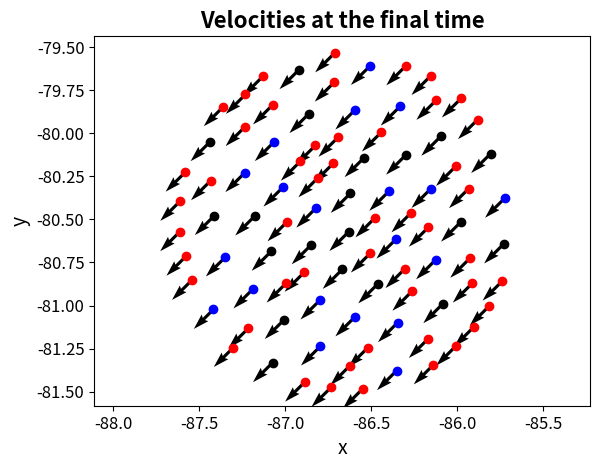
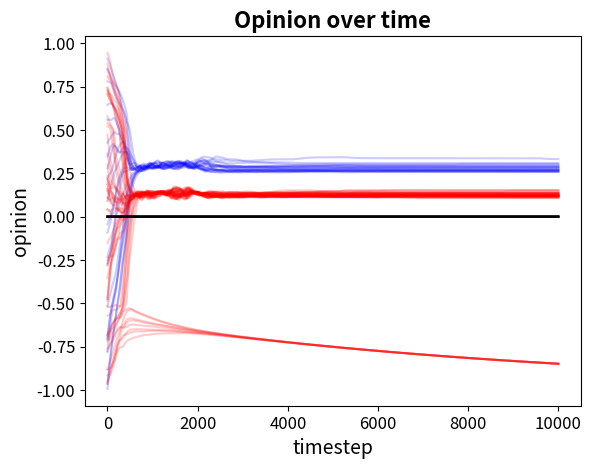
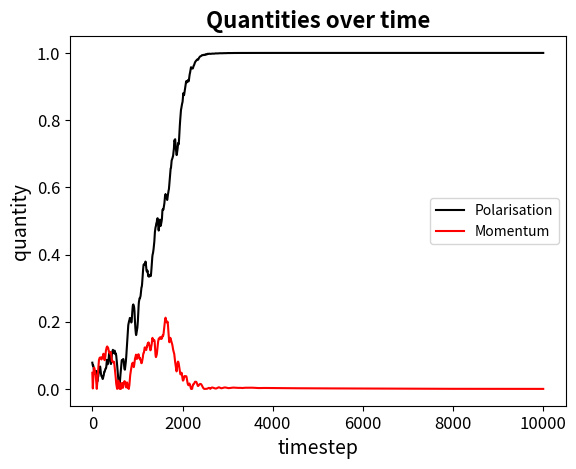
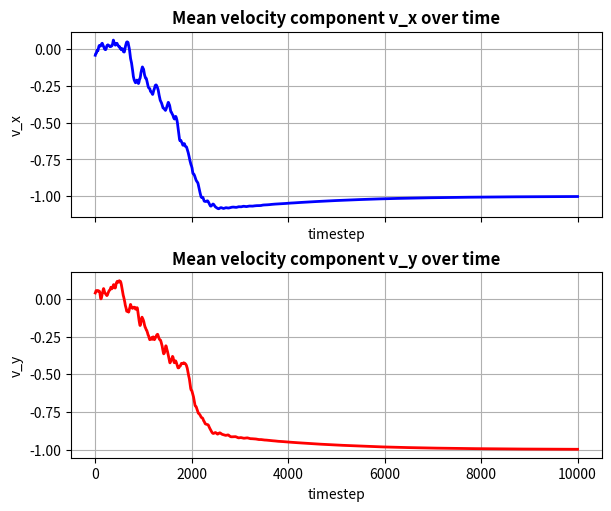
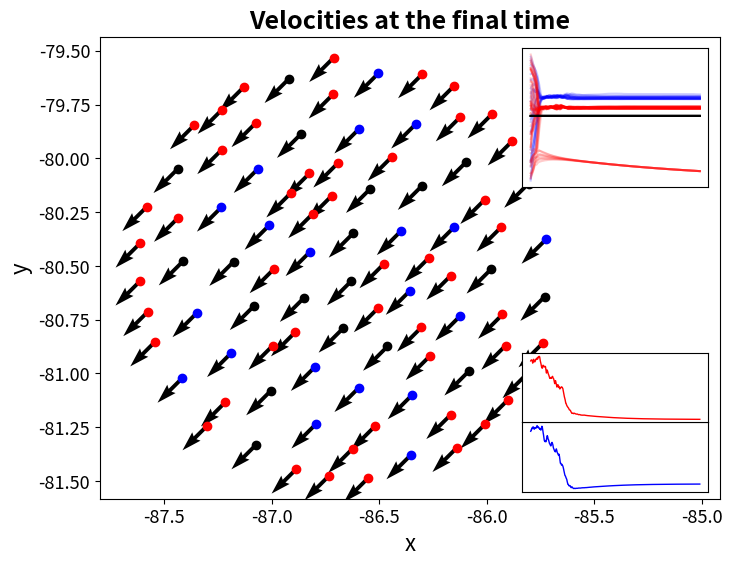

Generate these figures, in order, with matplotlib:
import os
import numpy as np
import matplotlib.pyplot as plt
import matplotlib.animation as animation
from mpl_toolkits.mplot3d import Axes3D



# --------------------------------------------------
# FUNCTIONS
# --------------------------------------------------

def nabla_morse_potential(r, c_rep, c_att, l_rep, l_att):
    return -(c_rep / l_rep) * np.exp(-r / l_rep) + (c_att / l_att) * np.exp(-r / l_att)


def ode_system(x_step, v_step, w_step, n_l, n_f, n_u, 
               alpha, beta, nabla_u, r_x, r_w, gammas_blue, gammas_red, tau_blue_l, tau_red_f, ks):  
    xs = [
        x_step[:n_l],
        x_step[n_l : n_l+n_f],
        x_step[n_l+n_f:]
    ]
    vs = [
        v_step[:n_l],
        v_step[n_l : n_l+n_f],
        v_step[n_l+n_f:]
    ]
    ws = [
        w_step[:n_l],
        w_step[n_l : n_l+n_f],
        w_step[n_l+n_f:]
    ]
    ns = np.array([n_l, n_f, n_u])
    
    v_blue, v_red = 1, -1
    w_blue, w_red = 1, -1

    dvs = [np.zeros_like(v) for v in vs]
    for i in range(3):
        term_1 = (alpha - beta * np.sum(vs[i] ** 2, axis=1, keepdims=True)) * vs[i]

        term_2 = sum(potential_sum(xs[i], xs[j], nabla_u) / ns[j] for j in range(3))
        
        term_3 = gammas_blue[i] * velocity_alignment(vs[i], v_blue, ws[i], w_blue, r_w) \
                    + gammas_red[i] * velocity_alignment(vs[i], v_red, ws[i], w_red, r_w)
        dvs[i] = term_1 + term_2 + term_3

    phis = np.empty((3, 3), dtype=object)
    for i in range(3):
        for j in range(3):
            phis[i,j] = ks[i,j] * opinion_alignment_sum(xs[i], xs[j], ws[i], ws[j], r_x, r_w) / ns[j]

    dw_l = phis[0,0] + phis[0,1] + phis[0,2] - tau_blue_l * (ws[0]-w_blue)
    dw_f = phis[1,0] + phis[1,1] + phis[1,2] - tau_red_f * (ws[1]-w_red)
    dw_u = phis[2,0] + phis[2,1] + phis[2,2]
    
    dx = np.vstack(vs)
    dv = np.vstack(dvs)
    dw = np.hstack([dw_l, dw_f, dw_u])

    return dx, dv, dw


def potential_sum(x1, x2, nabla_u):
    # Compute m*m*2 matrix where x_diff(i,j) = x1_i - x2_j
    # (each element of the matrix is a point in R^2)
    x_diff = x1[:, np.newaxis, :] - x2[np.newaxis, :, :]

    d_ij = np.sqrt(np.sum(x_diff ** 2, axis=2))
    d_ij[d_ij == 0] = 1

    potential_term = nabla_u(d_ij)
    forces = -potential_term[:, :, np.newaxis] * x_diff / d_ij[:, :, np.newaxis]

    return np.sum(forces, axis=1)


def velocity_alignment(v, v_ref, w, w_ref, r_w):
    bool_alignment = np.abs(w - w_ref) < r_w

    return bool_alignment[:, np.newaxis] * (v_ref - v)


def opinion_alignment_sum(x1, x2, w1, w2, r_x, r_w):
    wi = w1[:, np.newaxis]
    wj = w2
    xi = x1[:, np.newaxis, :]
    xj = x2

    x_diff = xi - xj
    d_ij = np.sqrt(np.sum(x_diff ** 2, axis=2))

    w_diff = wj - wi
    bool_phi = (np.abs(w_diff) < r_w) & (d_ij < r_x)

    return np.sum(bool_phi * (w_diff), axis=1)



# --------------------------------------------------
# PROBLEM DATA
# --------------------------------------------------

# Other possible parameters. Changing tau_red and tau_blue also gives very rich dynamics
# alpha = 1; beta = 5;
# c_att = 100; l_att = 1.2; c_rep = 350; l_rep = 0.8; 
# l_att = 2.2

n_l = 20
n_f = 50
n_u = 20

n = n_l + n_f + n_u

t_final = 100
dt = 1.0e-2
steps = int(np.floor(t_final / dt))

x = np.zeros((steps, n, 2))
v = np.zeros((steps, n, 2))
w = np.zeros((steps, n))

r_x = 1
r_w = 0.5
alpha = 1
beta = 0.5

gammas_red = [1, 1, 0]
gammas_blue = [1, 1, 0]

tau_blue_l = 0.1
tau_red_f = 0.01

ks = np.array([
    [1, 1, 0],  # ll lf lu
    [1, 1, 1],  # fl ff fu, fu=1 in case 4, and 0 in the rest
    [0, 0, 0]   # ul uf uu
])

c_att, l_att = 50, 1
c_rep, l_rep = 60, 0.5

nabla_u = lambda r: nabla_morse_potential(r, c_rep, c_att, l_rep, l_att)
ode = lambda x_step, v_step, w_step: ode_system(x_step, v_step, w_step, n_l, n_f, n_u, 
               alpha, beta, nabla_u, r_x, r_w, gammas_blue, gammas_red, tau_blue_l, tau_red_f, ks)



# --------------------------------------------------
# INTEGRATION STEP
# --------------------------------------------------

llavor = np.random.randint(9999)
print(llavor)
np.random.seed(llavor)

# np.random.seed(4321)      # for case 1b, 4b
# np.random.seed(2468)      # for case 4c
# np.random.seed(1234)      # for the rest

x[0] = np.random.uniform(-1, 1, (n, 2))
v[0] = np.random.uniform(-1, 1, (n, 2))
w[0] = np.hstack([
    np.random.uniform(-1, 1, (n_f+n_l,)), 
    np.zeros((n_u,))    # uninformed opinions start at zero
])
if n_u == 0: n_u = 1

# Preparation: compute the first solution using Euler. Use it to compute the second system.

dx_0, dv_0, dw_0 = ode(x[0], v[0], w[0])
x[1] = x[0] + dt*dx_0
v[1] = v[0] + dt*dv_0
w[1] = w[0] + dt*dw_0

# Adams-Bashforth 2-step method

for i in range(1, steps-1):
    dx_1, dv_1, dw_1 = ode(x[i], v[i], w[i])
    
    x[i+1] = x[i] + (dt / 2) * (3 * dx_1 - dx_0)
    v[i+1] = v[i] + (dt / 2) * (3 * dv_1 - dv_0)
    w[i+1] = w[i] + (dt / 2) * (3 * dw_1 - dw_0)

    dx_0, dv_0, dw_0 = dx_1, dv_1, dw_1



# --------------------------------------------------
# ANALYSIS
# --------------------------------------------------

sum_velocities = np.sum(v, axis=1)
pol_numerator = np.linalg.norm(sum_velocities, axis=1)
norms_velocities = np.linalg.norm(v, axis=2)
pol_denominator = np.sum(norms_velocities, axis=1)

pol = pol_numerator / pol_denominator

x_cm = np.mean(x, axis=1, keepdims=True)  
r = x - x_cm
cross = r[..., 0] * v[..., 1] - r[..., 1] * v[..., 0]
mom_numerator = np.abs(np.sum(cross, axis=1)) 
norms_r = np.linalg.norm(r, axis=2)
mom_denominator = np.sum(norms_r * norms_velocities, axis=1) 

momentum = mom_numerator / mom_denominator 



# --------------------------------------------------
# DATA
# --------------------------------------------------

output_folder = 'figures/full-swarming'
os.makedirs(output_folder, exist_ok=True)

# Final velocity

v_final = v[-1, :]
v_mean = np.mean(v[-1, :], axis=0)

output_file = os.path.join(output_folder, 'final_velocities.txt')
np.savetxt(output_file, v_final, fmt='%.6f', header='vx vy')
output_file = os.path.join(output_folder, 'final_mean.txt')
np.savetxt(output_file, v_mean, fmt='%.6f', header='final mean')




# # Mean of initial conditions

# x_mean = np.mean(x[0], axis=0)
# v_mean = np.mean(v[0], axis=0)
# w_mean = np.mean(w[0])
# output_file = os.path.join(output_folder, 'initial_means.txt')
# with open(output_file, 'w') as f:
#     f.write('Initial conditions means\n')
#     f.write('-------------------------\n')
#     f.write(f"Mean position (x): {x_mean[0]:.4f}, {x_mean[1]:.4f}\n")
#     f.write(f"Mean velocity (v): {v_mean[0]:.4f}, {v_mean[1]:.4f}\n")
#     f.write(f"Mean opinion (w): {w_mean:.4f}\n")



# --------------------------------------------------
# PLOTS
# --------------------------------------------------

# # RECORD: movie

# fig, ax = plt.subplots()

# def update(i):
#     ax.clear()

#     ax.plot(x[i, :n_l, 0], x[i, :n_l, 1], 'o', c='b')
#     ax.plot(x[i, n_l:n_l+n_f, 0], x[i, n_l:n_l+n_f, 1], 'o', c='r')
#     ax.plot(x[i, n_l+n_f:n, 0], x[i, n_l+n_f:n, 1], 'o', c='k')

#     ax.quiver(x[i, :, 0], x[i, :, 1], v[i, :, 0], v[i, :, 1], color='k')
#     ax.set_xlabel('x', fontsize=14)
#     ax.set_ylabel('y', fontsize=14)
#     ax.set_title(f'Velocities at time step {i}', fontsize=16, fontweight='bold')
#     ax.axis('equal')
#     ax.grid(False)

# frame_indices = range(0, steps, 5)
# ani = animation.FuncAnimation(fig, update, frames=frame_indices, interval=100)
# output_file = os.path.join(output_folder, 'swarm_movie.mp4')
# ani.save(output_file, writer='ffmpeg', fps=10)


# PLOT: final velocity configuration

plt.figure()
plt.plot(x[-1, :n_l, 0], x[-1, :n_l, 1], 'o', c='b')
plt.plot(x[-1, n_l:n_l+n_f, 0], x[-1, n_l:n_l+n_f, 1], 'o', c='r')
plt.plot(x[-1, n_l+n_f:n, 0], x[-1, n_l+n_f:n, 1], 'o', c='k')
plt.quiver(x[-1, :, 0], x[-1, :, 1], v[-1, :, 0], v[-1, :, 1], color='k')
plt.xlabel('x', fontsize=14)
plt.ylabel('y', fontsize=14)
plt.xticks(fontsize=12)
plt.yticks(fontsize=12)
plt.grid(False)
plt.title('Velocities at the final time', fontsize=16, fontweight='bold')
plt.axis('equal')

# xmin, xmax = plt.xlim()
# plt.xlim(xmin, xmax + (xmax - xmin) * 0.2)

output_file = os.path.join(output_folder, 'case-ex_velocity.svg')
plt.savefig(output_file)

# plt.show()


# PLOT: opinion over time

plt.figure()
plt.plot(range(steps), w[:, :n_l], 'b', linewidth=1.5, alpha=0.2)
plt.plot(range(steps), w[:, n_l:n_l+n_f], 'r', linewidth=1.5, alpha=0.2)
plt.plot(range(steps), w[:, n_l+n_f:], 'k', linewidth=1.5, alpha=0.2)
plt.xlabel('timestep', fontsize=14)
plt.ylabel('opinion', fontsize=14)
plt.xticks(fontsize=12)
plt.yticks(fontsize=12)
plt.title('Opinion over time', fontsize=16, fontweight='bold')
plt.grid(False)

output_file = os.path.join(output_folder, 'case-ex_opinion.svg')
plt.savefig(output_file)


# PLOT: quantities over time

plt.figure()
plt.plot(range(steps), pol, 'k', linewidth=1.5, label="Polarisation")
plt.plot(range(steps), momentum, 'r', linewidth=1.5, label="Momentum")
plt.xlabel('timestep', fontsize=14)
plt.ylabel('quantity', fontsize=14)
plt.xticks(fontsize=12)
plt.yticks(fontsize=12)
plt.title('Quantities over time', fontsize=16, fontweight='bold')
plt.legend()
plt.grid(False)

output_file = os.path.join(output_folder, 'case-ex_quantities.svg')
plt.savefig(output_file)


# PLOT: mean velocity components over time

mean_vx_time = np.mean(v[:, :, 0], axis=1)
mean_vy_time = np.mean(v[:, :, 1], axis=1)
time = np.arange(v.shape[0])

fig, (ax1, ax2) = plt.subplots(
    nrows=2, ncols=1,
    figsize=(6, 5),
    sharex=True,
    constrained_layout=True
)

ax1.plot(time, mean_vx_time, 'b-', linewidth=2)
ax1.set_xlabel('timestep')
ax1.set_ylabel('v_x')
ax1.set_title('Mean velocity component v_x over time', fontweight='bold')
ax1.grid(True)

ax2.plot(time, mean_vy_time, 'r-', linewidth=2)
ax2.set_xlabel('timestep')
ax2.set_ylabel('v_y')
ax2.set_title('Mean velocity component v_y over time', fontweight='bold')
ax2.grid(True)

output_file = os.path.join(output_folder, 'case-ex_mean-velocity.svg')
fig.savefig(output_file)


# PLOT: all in one figure

from mpl_toolkits.axes_grid1.inset_locator import inset_axes

fig, ax_main = plt.subplots(figsize=(8,6))

ax_main.plot(x[-1, :n_l,   0], x[-1, :n_l,   1], 'o', c='b')
ax_main.plot(x[-1, n_l:n_l+n_f,   0], x[-1, n_l:n_l+n_f,   1], 'o', c='r')
ax_main.plot(x[-1, n_l+n_f:n, 0], x[-1, n_l+n_f:n, 1], 'o', c='k')
ax_main.quiver(x[-1, :, 0], x[-1, :, 1], v[-1, :, 0], v[-1, :, 1], color='k')

ax_main.set_xlabel('x', fontsize=16)
ax_main.set_ylabel('y', fontsize=16)
ax_main.tick_params(labelsize=13)
ax_main.grid(False)
ax_main.set_title('Velocities at the final time', fontsize=18, fontweight='bold')
ax_main.axis('equal')

xmin, xmax = ax_main.get_xlim()
ax_main.set_xlim(xmin, xmax + (xmax-xmin)*0.3)

# mean velocities
ax_ins_vx = inset_axes(
    ax_main,
    width="100%", height="100%",
    bbox_to_anchor=(0.67    , 0.00, 0.3, 0.15),
    bbox_transform=ax_main.transAxes,
    loc='lower left'
)
ax_ins_vx.plot(time, mean_vx_time, 'b-', linewidth=1)
ax_ins_vx.set_xticks([])
ax_ins_vx.set_yticks([])
ax_ins_vy = inset_axes(
    ax_main,
    width="100%", height="100%",
    bbox_to_anchor=(0.67    , 0.15, 0.3, 0.15),
    bbox_transform=ax_main.transAxes,
    loc='lower left'
)
ax_ins_vy.plot(time, mean_vy_time, 'r-', linewidth=1)
ax_ins_vy.set_xticks([])
ax_ins_vy.set_yticks([])

#  opinions
ax_ins_opinion = inset_axes(
    ax_main,
    width="100%", height="100%",
    bbox_to_anchor=(0.67    , 0.66, 0.3, 0.3),
    bbox_transform=ax_main.transAxes,
    loc='lower left'
)
plt.plot(range(steps), w[:, :n_l], 'b', linewidth=1.5, alpha=0.2)
plt.plot(range(steps), w[:, n_l:n_l+n_f], 'r', linewidth=1.5, alpha=0.2)
plt.plot(range(steps), w[:, n_l+n_f:], 'k', linewidth=1.5, alpha=0.2)
ax_ins_opinion.set_xticks([])
ax_ins_opinion.set_yticks([])

plt.savefig(os.path.join(output_folder, 'case-ex.svg'))









# # PLOT: velocities over time

# time = np.arange(1, x.shape[0], 1000)  # Time indices corresponding to the 1:1000:end sampling
# fig = plt.figure()
# ax = fig.add_subplot(111, projection='3d')
# for t in time:
#     ax.scatter(x[t, :, 0], x[t, :, 1], np.full(n, t), c='b', marker='o', edgecolors='b')
# for t in time:
#     ax.quiver(x[t, :, 0], x[t, :, 1], np.full(n, t), v[t, :, 0], v[t, :, 1], np.zeros(n), color='r', length=0.15)
# ax.set_xlabel('X')
# ax.set_ylabel('Y')
# ax.set_zlabel('step')
# ax.set_title('Velocities Over Time')
# plt.grid(True)

# output_file = os.path.join(output_folder, 'velocities_over_time.svg')
# plt.savefig(output_file)

# plt.show()


# # PLOT: positions over time

# fig = plt.figure()
# ax = fig.add_subplot(111, projection='3d')
# for t in time:
#     ax.scatter(x[t, :n_l, 0], x[t, :n_l, 1], np.full(n_l, t), c='b', marker='o', edgecolors='b')
#     ax.scatter(x[t, n_l:n_l+n_f, 0], x[t, n_l:n_l+n_f, 1], np.full(n_f, t), c='r', marker='o', edgecolors='r')
#     ax.scatter(x[t, n_l+n_f:n, 0], x[t, n_l+n_f:n, 1], np.full(n_u, t), c='k', marker='o', edgecolors='k')
# ax.set_xlabel('X')
# ax.set_ylabel('Y')
# ax.set_zlabel('step')
# ax.set_title('Position Over Time')
# plt.grid(True)

# output_file = os.path.join(output_folder, 'positions_over_time.svg')
# plt.savefig(output_file)

# plt.show()


# # PLOT: mean opinion over time

# mean_opinion = np.mean(w, axis=1)
# plt.figure()
# plt.plot(time, mean_opinion, 'k', linewidth=1.5)
# plt.xlabel('Steps')
# plt.ylabel('Mean Opinion')
# plt.title('Mean Opinion of the Whole Population')
# plt.grid(True)

# output_file = os.path.join(output_folder, 'mean_opinion.svg')
# plt.savefig(output_file)

# plt.show()


# # PLOT: mean velocity magnitude

# mean_velocity_magnitude = np.sqrt(mean_vx_time**2 + mean_vy_time**2)
# plt.figure()
# plt.plot(time, mean_velocity_magnitude, 'k-', linewidth=2)
# plt.xlabel('Steps')
# plt.ylabel('Mean Velocity Magnitude')
# plt.title('Mean Velocity Magnitude Over Time')
# plt.grid(True)

# output_file = os.path.join(output_folder, 'mean_velocity_magnitude.svg')
# plt.savefig(output_file)

# plt.show()
